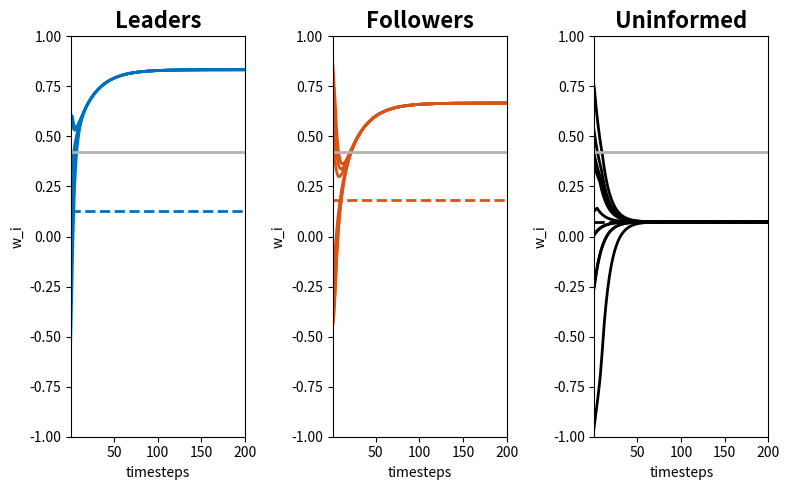

This chart was generated by the following Python code:
import os
import numpy as np
import matplotlib.pyplot as plt



def psi(wk, wm, n_k, n_m, r_w):
    psi = np.zeros(n_k)
    for i in range(n_k):
        for j in range(n_m):
            if abs(wm[j]-wk[i]) < r_w:
                psi[i] += (wm[j]-wk[i])
    return psi


def plot_opinions(ax, data, initial_avg_k, final_avg_total, steps, dom, title, color, do_log=False):   
    ax.set_title(title, fontweight='bold', fontsize=16)

    if do_log:
        ax.set_xscale('log')
    ax.set_xlim([1,steps])
    ax.set_xlabel("timesteps")
    ax.set_ylim([-dom, dom])
    ax.set_ylabel("w_i")

    ax.plot(range(steps), data, color=color, linewidth=2)
    ax.plot(range(steps), [initial_avg_k] * steps, '--', color=color,linewidth=2)
    ax.plot(range(steps), [final_avg_total] * steps, color=colors['gray'], linewidth=2)



# SET PARAMETERS

t_final = 20                            # final time
dt = 1.0e-1                             # timestep
steps = int(np.floor(t_final / dt))     # number of steps
dom = 1                                 # computational domain (w in [-dom,dom])

n_l = 5                                 # number of leaders. they prefer A
n_f = 6                                 # number of followers. they prefer B
n_u = 10                                # number of uninformed. no preference

w_blue = 1                              # reference opinions
w_red = -1

# Example 1
p_ll, p_lf, p_lu = 1, 1, 0              # interaction strength
p_fl, p_ff, p_fu = 1, 1, 0
p_ul, p_uf, p_uu = 0, 0, 1

r_w = 1

tau_blue = 0.1                          # conviction
tau_red = 0.01

sigma = 0                               # noise parameter

w_l = np.zeros((steps, n_l))            # opinion vectors
w_f = np.zeros((steps, n_f))
w_u = np.zeros((steps, n_u))


# INITIALIZE POSITIONS

np.random.seed(1234)

w_l[0] = -dom + (2*dom) * np.random.rand(n_l)
w_f[0] = -dom + (2*dom) * np.random.rand(n_f)
w_u[0] = -dom + (2*dom) * np.random.rand(n_u)

for k in range(steps - 1):
    # opinions change after these interactions
    psi_ll = psi(w_l[k], w_l[k], n_l, n_l, r_w)
    psi_ff = psi(w_f[k], w_f[k], n_f, n_f, r_w)
    psi_uu = psi(w_u[k], w_u[k], n_u, n_u, r_w)
    psi_lf = psi(w_l[k], w_f[k], n_l, n_f, r_w)
    psi_lu = psi(w_l[k], w_u[k], n_l, n_u, r_w)
    psi_fl = psi(w_f[k], w_l[k], n_f, n_l, r_w)
    psi_fu = psi(w_f[k], w_u[k], n_f, n_u, r_w)
    psi_ul = psi(w_u[k], w_l[k], n_u, n_l, r_w)
    psi_uf = psi(w_u[k], w_f[k], n_u, n_f, r_w)
    
    # integration step
    w_l[k+1] = (w_l[k]
        + dt * (p_ll*psi_ll/n_l + p_lf*psi_lf/n_f + p_lu*psi_lu/n_u)
        + tau_blue * (dom*w_blue - w_l[k]))
    w_f[k+1] = (w_f[k]
        + dt * (p_fl*psi_fl/n_l + p_ff*psi_ff/n_f + p_fu*psi_fu/n_u)
        + tau_red * (dom*w_red - w_f[k]))
    w_u[k+1] = (w_u[k]
        + dt * (p_ul*psi_ul/n_l + p_uf*psi_uf/n_f + p_uu*psi_uu/n_u))


# PLOT THE RESULTS

final_avg_total = (np.sum(w_l[-1]) + np.sum(w_f[-1]) + np.sum(w_u[-1])) / (n_l + n_f + n_u)

colors = {
    'gray': (0.7, 0.7, 0.7),
    'red': (0, 0.4470, 0.7410),
    'blue': (0.8500, 0.3250, 0.0980)
}


output_folder = 'figures/opinions-only'
os.makedirs(output_folder, exist_ok=True)

fig, axes = plt.subplots(1, 3, figsize=(8, 5))

plot_opinions(axes[0], w_l, np.mean(w_l[0]), final_avg_total, steps, dom, "Leaders", colors['red'])
plot_opinions(axes[1], w_f, np.mean(w_f[0]), final_avg_total, steps, dom, "Followers", colors['blue'])
plot_opinions(axes[2], w_u, np.mean(w_u[0]), final_avg_total, steps, dom, "Uninformed", 'k')
plt.tight_layout()

output_file = os.path.join(output_folder, 'opinions_only.svg')
plt.savefig(output_file)

plt.show()
